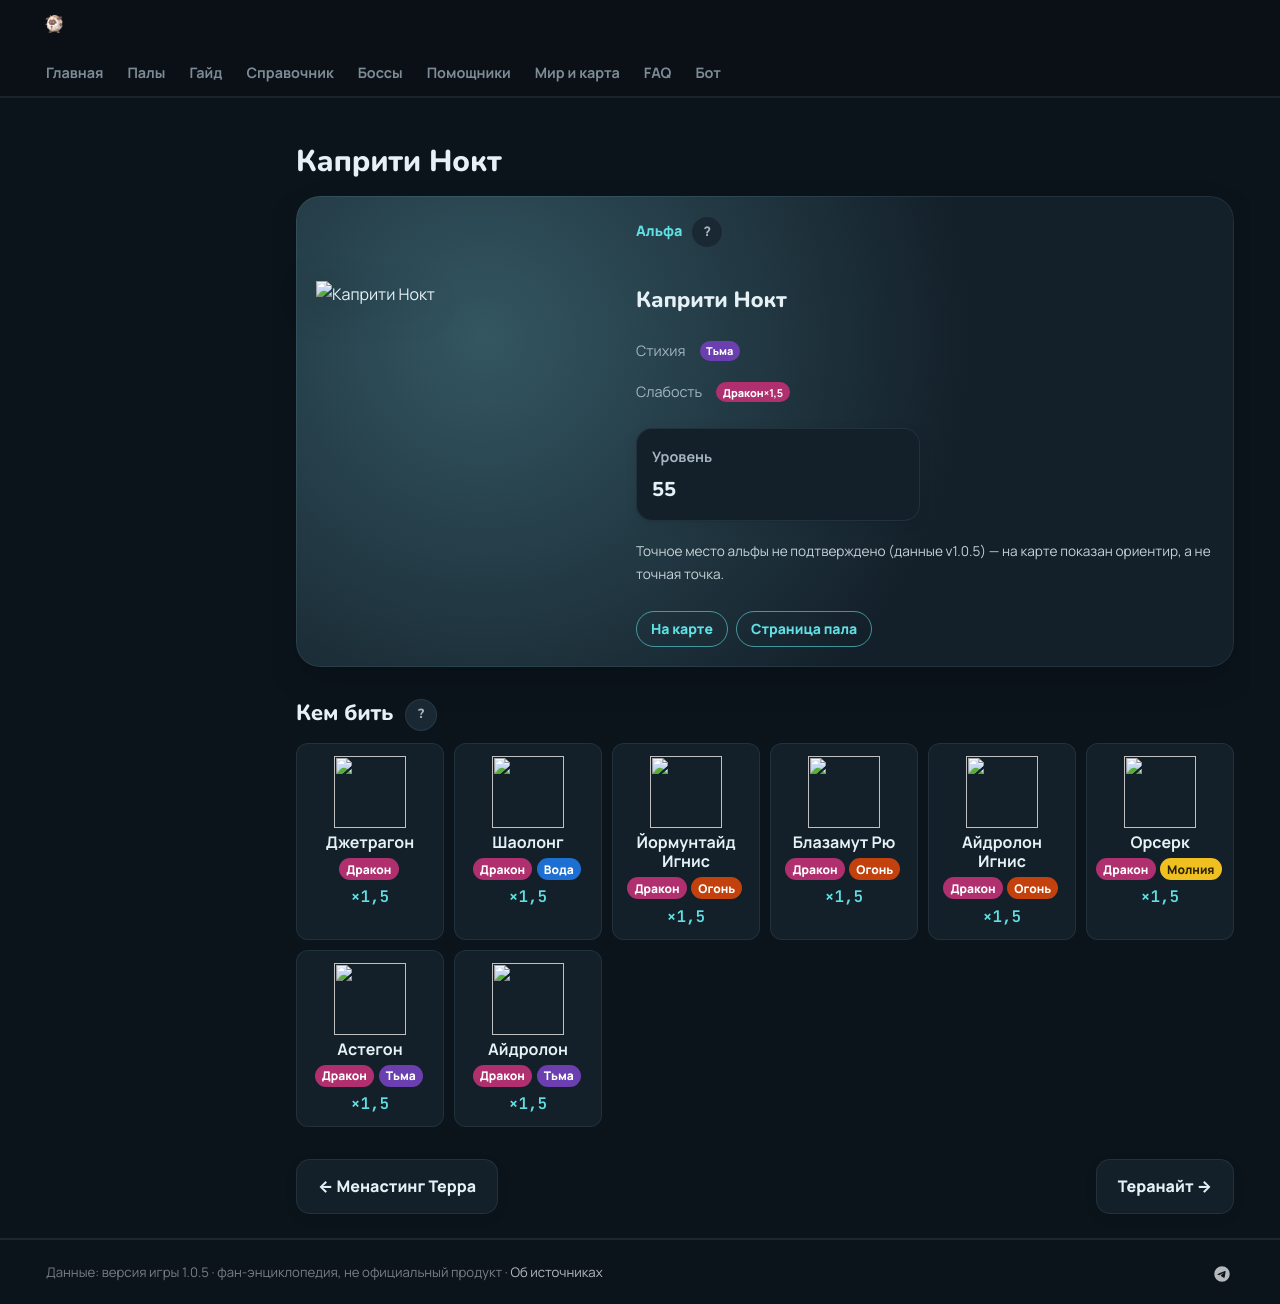

repository: 39den/palwiki · page: boss/alpha_caprity_noct/index.html · generator: mkdocs

---
hide: [toc]
---
# Каприти Нокт

<div class="boss-hero" data-el="dark" markdown="0"><img class="bimg" src="../../pp/art/BerryGoat_Dark-512.webp" srcset="../../pp/art/BerryGoat_Dark-384.webp 384w, ../../pp/art/BerryGoat_Dark-512.webp 512w, ../../pp/art/BerryGoat_Dark-768.webp 768w" sizes="(max-width:700px) 70vw, 360px" alt="Каприти Нокт" width="512" height="512" decoding="async" fetchpriority="high"><div class="bi"><span class="kind">👑 Альфа <button class="hlp" data-h="boss">?</button></span><h2>Каприти Нокт</h2><div class="bel"><span class="il">Стихия</span><span class="el el-dark">Тьма</span></div><div class="wk"><span class="il">Слабость</span><span class="el el-dragon">Дракон <b class="mx">×1,5</b></span></div><div class="bmodes n1"><input type="radio" name="bmode" id="bm0" checked><label for="bm0">Альфа</label><div class="bmp"><div class=itiles><div class="it"><span class="ii">⭐</span><span class="il">Уровень</span><b>55</b></div></div></div></div><div class="bb"><a class="md-button" href="../../map/?q=Каприти Нокт">📍 На карте</a><a class="md-button" href="../../4_spravochniki/paly/caprity_noct/">Страница пала</a></div></div></div>

## 💥 Кем бить <button class="hlp" data-tip="Палы, которые бьют по слабости босса, — сверху самые эффективные (×1,5 и выше). Нажми на пала — откроется его сборка: там видно, сколько ударов нужно против этого босса.">?</button>

<div class="ctrs" markdown="0"><a class="ctr card-link" href="../../4_spravochniki/paly/jetragon/#bld"><img src="../../pp/art/JetDragon-256.webp" width="96" height="96" alt="" loading="lazy" decoding="async"><b>Джетрагон</b><span class="ctr-el"><span class="el el-dragon">Дракон</span></span><span class="ctr-x">×1,5</span></a><a class="ctr card-link" href="../../4_spravochniki/paly/shaolong/#bld"><img src="../../pp/art/BlueSkyDragon-256.webp" width="96" height="96" alt="" loading="lazy" decoding="async"><b>Шаолонг</b><span class="ctr-el"><span class="el el-dragon">Дракон</span><span class="el el-water">Вода</span></span><span class="ctr-x">×1,5</span></a><a class="ctr card-link" href="../../4_spravochniki/paly/jormuntide_ignis/#bld"><img src="../../pp/art/Umihebi_Fire-256.webp" width="96" height="96" alt="" loading="lazy" decoding="async"><b>Йормунтайд Игнис</b><span class="ctr-el"><span class="el el-dragon">Дракон</span><span class="el el-fire">Огонь</span></span><span class="ctr-x">×1,5</span></a><a class="ctr card-link" href="../../4_spravochniki/paly/blazamut_ryu/#bld"><img src="../../pp/art/KingBahamut_Dragon-256.webp" width="96" height="96" alt="" loading="lazy" decoding="async"><b>Блазамут Рю</b><span class="ctr-el"><span class="el el-dragon">Дракон</span><span class="el el-fire">Огонь</span></span><span class="ctr-x">×1,5</span></a><a class="ctr card-link" href="../../4_spravochniki/paly/eidrolon_ignis/#bld"><img src="../../pp/art/GhostDragon_Fire-256.webp" width="96" height="96" alt="" loading="lazy" decoding="async"><b>Айдролон Игнис</b><span class="ctr-el"><span class="el el-dragon">Дракон</span><span class="el el-fire">Огонь</span></span><span class="ctr-x">×1,5</span></a><a class="ctr card-link" href="../../4_spravochniki/paly/orserk/#bld"><img src="../../pp/art/ThunderDragonMan-256.webp" width="96" height="96" alt="" loading="lazy" decoding="async"><b>Орсерк</b><span class="ctr-el"><span class="el el-dragon">Дракон</span><span class="el el-electric">Молния</span></span><span class="ctr-x">×1,5</span></a><a class="ctr card-link" href="../../4_spravochniki/paly/astegon/#bld"><img src="../../pp/art/BlackMetalDragon-256.webp" width="96" height="96" alt="" loading="lazy" decoding="async"><b>Астегон</b><span class="ctr-el"><span class="el el-dragon">Дракон</span><span class="el el-dark">Тьма</span></span><span class="ctr-x">×1,5</span></a><a class="ctr card-link" href="../../4_spravochniki/paly/eidrolon/#bld"><img src="../../pp/art/GhostDragon-256.webp" width="96" height="96" alt="" loading="lazy" decoding="async"><b>Айдролон</b><span class="ctr-el"><span class="el el-dragon">Дракон</span><span class="el el-dark">Тьма</span></span><span class="ctr-x">×1,5</span></a></div>

<div class="pn" markdown="0"><a class="card-link" href="../../boss/alpha_menasting_terra/">← Менастинг Терра</a><a class="card-link" href="../../boss/alpha_knocklem/">Теранайт →</a></div>
